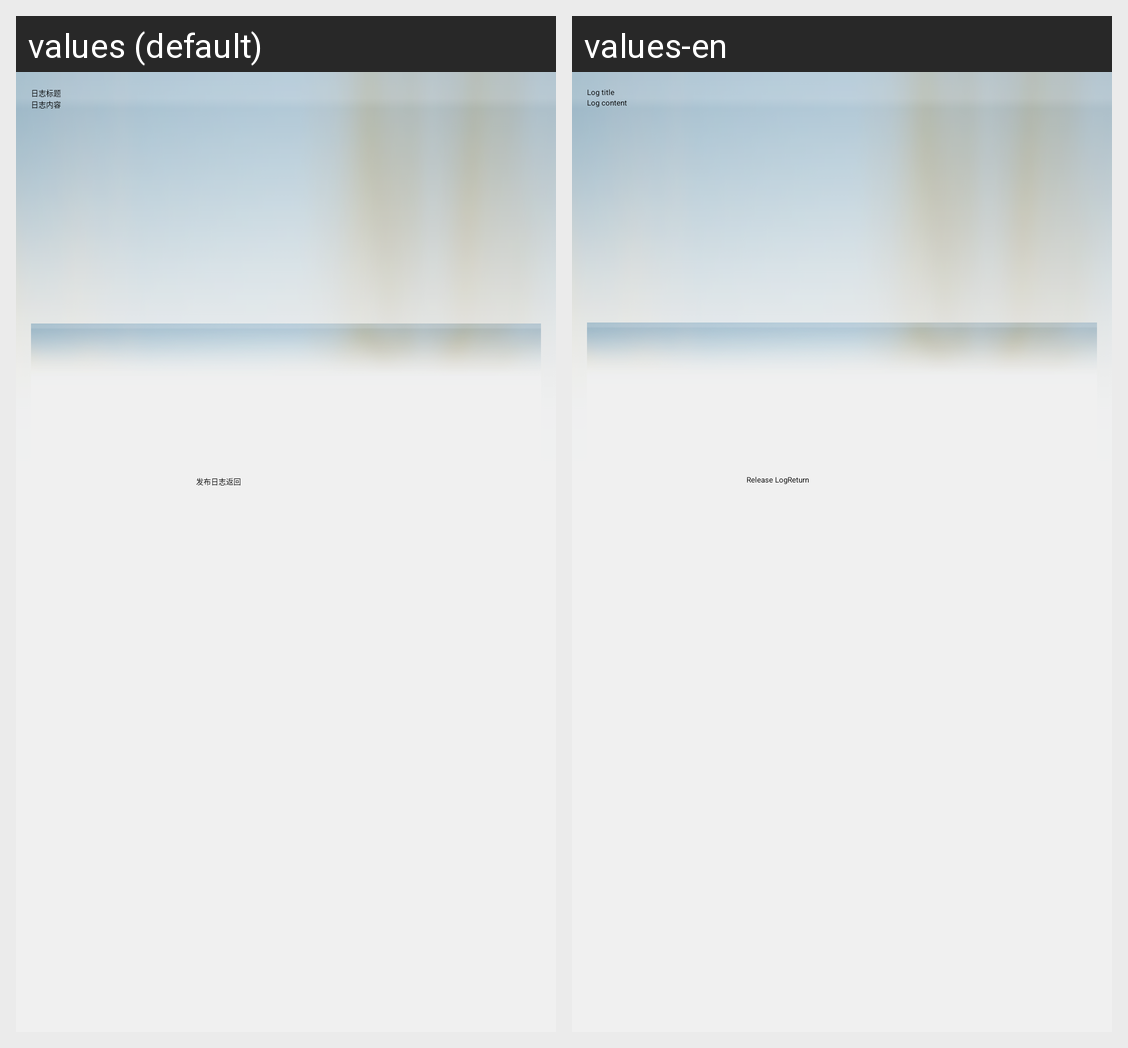

This grid shows one Android layout under two languages. Give, for every string resource on the screen, its name, the default text and each shown locale's text.
Android screen res/layout/submitblog.xml rendered under 2 locales, left to right: values (default), values-en. Device: Nexus 5 (rendered at 1080×1920; each locale shown at half size, 540×960, under a caption strip naming it); theme ThemeActivity.
Strings drawn on this screen, with the default value and each locale's value (text and hints the layout hard-codes, and strings that could not be matched under every locale, appear in the picture but are not listed):

blog_title
  values: 日志标题
  values-en: Log title

blog_content
  values: 日志内容
  values-en: Log content

submit_blog
  values: 发布日志
  values-en: Release Log

btnreturn
  values: 返回
  values-en: Return
